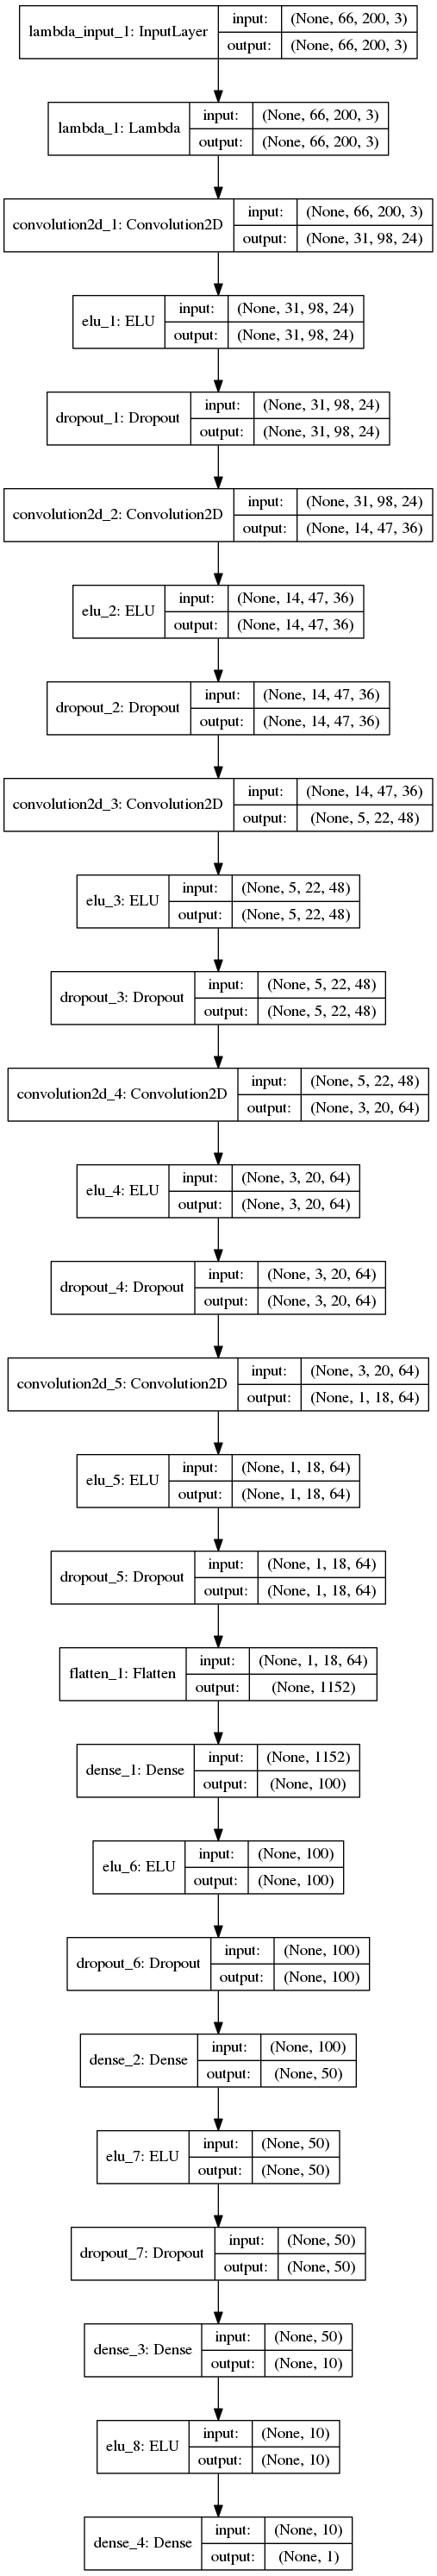

Write Python code to recreate this figure.
import pandas as pd
import numpy as np
import cv2
import os
import time
import matplotlib.pyplot as plt

import keras as k
import keras.layers as l
from keras.regularizers import l2
from keras.utils.visualize_util import plot

########## PREPROCESSING ##########

# Read in a driving log
def read_datafile(folder, append_path=False):
    df = pd.read_csv(os.path.join(folder, 'driving_log_fixed.csv'))
    if append_path:
        df['left'] = folder + '/' + df['left']
        df['center'] = folder + '/' + df['center']
        df['right'] = folder + '/' + df['right']
    return df

# Shift input images and angles to augment additional steering data
# Based on https://chatbotslife.com/using-augmentation-to-mimic-human-driving-496b569760a9#.ti3uedvq4
def shift_image(image, steer, trans_range, scale=1, y=False):
    # Randomly generate a translation
    tr_x = trans_range * np.random.uniform() - trans_range / 2

    # Augment the steering angle
    steer_ang = steer + tr_x / trans_range * 2 * .2 * scale

    if y:
        # Also translate on the y axis
        tr_y = 40 * np.random.uniform() - 40 / 2
    else:
        tr_y = 0

    # Warp the image based on the translation
    trans_matrix = np.float32([[1, 0, tr_x],[0, 1, tr_y]])
    image_tr = cv2.warpAffine(image, trans_matrix, (320, 160))

    return image_tr, steer_ang

# Generic preprocessing for all images to the net
# Also applies to test images from drive.py
def preprocess(img):
    # Remove top and bottom, and resize
    img = cv2.resize(img[50:-25, :, :], (200, 66))
    # Convert to HLS
    return cv2.cvtColor(img, cv2.COLOR_BGR2HLS)

def pi(img, title=False):
    plt.imshow(cv2.cvtColor(img, cv2.COLOR_BGR2RGB))
    if title:
        plt.title(title)
    plt.show()

# Stream image data from disk and then apply augmentations
def load_and_augment(batch, trans=False):
    # How much the steering angle is offset with the left and right cameras
    # Tuned a lot, best value turned out to be 0.25
    angle_offset = 0.25

    # Load the three camera images for the selected batch
    left_images = [cv2.imread(f) for f in batch['left'].values]
    center_images = [cv2.imread(f) for f in batch['center'].values]
    right_images = [cv2.imread(f) for f in batch['right'].values]
    all_images = left_images + center_images + right_images

    pi(left_images[0], 'Left camera')
    pi(center_images[0], 'Center camera')
    pi(right_images[0], 'Right camera')

    # OpenCV fails silently if the file doesn't exist, this will check that all images were loaded correctly and if not raises an error.
    for f in all_images:
        if f is None:
            print(batch['left'].values[0])
            raise FileNotFoundError

    # Load angles from data file, and then apply the offset to the left and right images
    # Append these images together
    angles = batch['steering']
    all_angles = (angles + angle_offset).tolist() + angles.tolist() + (angles - angle_offset).tolist()

    # Flip all the images in the batch, and also reverse the steering angle for these images
    # This is good for keeping the angle distribution normal
    all_images.extend([np.fliplr(img) for img in all_images])
    all_angles.extend([-angle for angle in all_angles])

    pi(center_images[0], 'Original image')
    pi(np.fliplr(center_images[0]), 'Flipped image')

    # Apply translations to all the images - this is disabled for validation
    if trans:
        all_images_2 = []
        all_angles_2 = []
        for a, b in zip(all_images, all_angles):
            a, b = shift_image(a, b, 80, 1)
            all_images_2.append(a)
            all_angles_2.append(b)

        all_images = all_images_2
        all_angles = all_angles_2

    pi(center_images[0], 'Original image')
    pi(shift_image(center_images[0], 1, 80, 1)[0], 'Shifted image')

    # Apply preprocessing to all the images
    all_images = [preprocess(img) for img in all_images]

    # Bind to NumPy array
    all_images = np.array(all_images).astype(np.float32)
    all_angles = np.array(all_angles).astype(np.float32)

    return all_images, all_angles

# Generator which tields batches of training data, in order to prevent keeping everything in memory at once
def datagen(df, batch_size=32, aug=True):
    while True:
        # Sample a random set of data, and then load and augment the images for the model
        chunk = df.sample(n=batch_size).reset_index(drop=True)
        X, y = load_and_augment(chunk, trans=aug)

        # The augmentation has created thousands of images from our selected 32
        # Here, we select a random few to be in the actual batch
        idx = np.random.choice(X.shape[0], batch_size, replace=False)
        X = X[idx, :, :, :]
        y = y[idx]

        yield X, y

############ NEURAL NETWORK ##########

# A block containing a convolutional layer, an ELU activation and dropout
def add_convolutional_block(model, filters, size, subsample):
    model.add(l.Convolution2D(filters, size, size, subsample=(subsample, subsample),
            border_mode='valid', init='glorot_uniform',
            W_regularizer=l2(0.01)))
    model.add(l.ELU())
    model.add(l.Dropout(0.2))
    return model

# A block containing a dense layer, an ELU activation and dropout
def add_dense_block(model, size, dropout):
    model.add(l.Dense(size, init='normal'))
    model.add(l.ELU())
    if dropout:
        model.add(l.Dropout(dropout))
    return model

# Model based on NVIDIA's paper: End to End Deep Learning for Self-Driving cars
def nvidia_model(shape):

    model = k.models.Sequential()
    model.add(l.Lambda(lambda x: x / 127.5 - 1., input_shape=shape, output_shape=shape))

    add_convolutional_block(model, 24, 5, 2)
    add_convolutional_block(model, 36, 5, 2)
    add_convolutional_block(model, 48, 5, 2)
    add_convolutional_block(model, 64, 3, 1)
    add_convolutional_block(model, 64, 3, 1)

    model.add(l.Flatten())

    add_dense_block(model, 100, 0.2)
    add_dense_block(model, 50, 0.2)
    add_dense_block(model, 10, 0)

    model.add(l.Dense(1))

    model.compile(optimizer='adam', loss='mse')

    return model

########## TRAINING ##########

if __name__ == '__main__':
    # Initialise training and validation datasets
    df_train = read_datafile('additional_data', append_path=True)
    df_valid = read_datafile('udacity', append_path=True)

    print('Training samples {} Validation samples {}'.format(len(df_train), len(df_valid)))

    # Initialise a generator to show statistics - this is for user verification
    gen = datagen(df_train, 1024)
    X, y = next(gen)

    # Show three training images
    for i in range(3):
        plt.imshow(X[i])
        plt.show()

    # Show histograms of values
    plt.hist(X.flatten(), bins=50)
    plt.show()
    plt.hist(y, bins=50)
    plt.show()

    # Print what the MSE is when predicting the mean values
    # This is extremely useful to set a baseline score
    print(np.mean(np.square(y - y.mean())))
    gen = datagen(df_valid, 1024, aug=False)
    _, y = next(gen)
    print(np.mean(np.square(y - y.mean())))

    print('Compiling model ...')
    model = nvidia_model(_[0].shape)
    model.summary()
    plot(model, to_file='model.png', show_shapes=True)
    print('Training ...')

    gen_train = datagen(df_train, 32)
    gen_valid = datagen(df_valid, 32, aug=False)

    open('model.json', 'w').write(model.to_json())

    chkpnt = k.callbacks.ModelCheckpoint('checkpoints/weights2.{epoch:02d}-{val_loss:.2f}.hdf5', monitor='val_loss', save_weights_only=False)

    model.fit_generator(gen_train, samples_per_epoch=25000, nb_epoch=100, verbose=1, validation_data=gen_valid, nb_val_samples=2500, max_q_size=25, nb_worker=4, pickle_safe=True, callbacks=[chkpnt])
